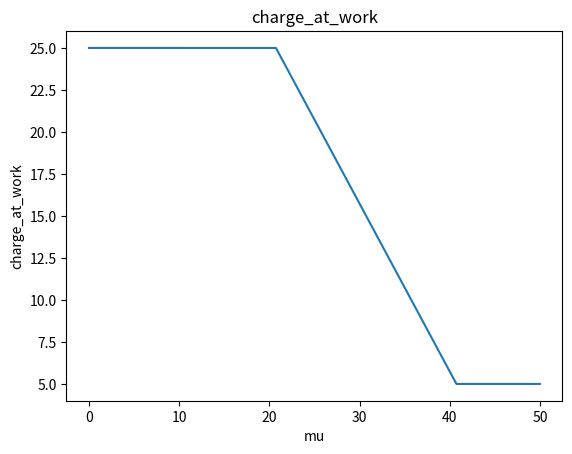
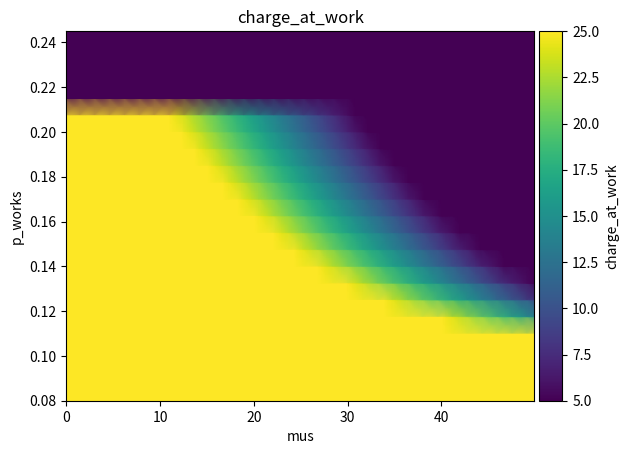

Reproduce these figures in Python, in order.
# -*- coding: utf-8 -*-
"""
Created on Wed Jul 28 15:05:58 2021

@author: S3739258
"""

import math
from math import sqrt
import numpy as np
from scipy.special import erf, erfinv

import matplotlib as mpl
import matplotlib.pyplot as plt
import matplotlib.patches
from mpl_toolkits.axes_grid1 import make_axes_locatable

def parm_cost_fct_charging_at_work_anal(q_ow, q_res, p_f, p_g, p_em, p_w, soc,
                                        c, mu, sig):
    q_tw, q_th = q_ow, q_ow + q_res
    sqrt2sig = math.sqrt(2) * sig
    # performance helper
    thresh = mu + sqrt2sig * erfinv(1 - 2*c)
    # shorthands
    dp = p_g - p_f
    dp_div = dp / (2 * (1 - c))
    
    instruction = 0
    instruction_command = -1
    
    value = q_th + q_tw - soc - mu - sqrt(2) * sig * erfinv(2*(1-c)*(1-(p_g-p_w)/(p_g-p_f))-1)
    clamped_value = min(max(value,
                   q_th - soc),
               q_th + q_tw - soc)
    if p_w >= p_g:
        instruction = q_th-soc
    if p_g > p_w > p_f:
        instruction = clamped_value
    if p_f >= p_w:
        instruction = q_th + q_tw - soc
            
    return max(0, instruction), instruction_command
    
def determine_charge_instructions(soc, p_work, p_feed, p_grid, p_em, q_ow,
        q_res, c, pv_cap, cr_h, cr_w, cr_p, mu, sig, activity, has_charger,
        work_stay_duration, home_stay_duration):
    charge_at_home = 0
    charge_at_work = 0
    instruction_command = -1
    
    if activity == WORK:
        # when agents earn more by selling PV than using it to charge
        if p_feed >= p_work:
            charge_at_work = 2 * q_ow + q_res - soc
            instruction_command = 10
        # when charging from grid is more expensive than at work but charging
        # from PV is better than selling PV at feed in cost
        elif p_grid >= p_work:
            # car can charge at home also from PV and forecast is not 0
            if pv_cap != 0 and has_charger and sig > 0:
                charge_at_work, instruction_command \
                    = parm_cost_fct_charging_at_work_anal(q_ow, q_res, p_feed,
                                        p_grid, p_em, p_work, soc, c, mu, sig)
            # car can charge at home but NOT from PV or car can NOT charge at
            # home
            else:
                charge_at_work = 2 * q_ow + q_res - soc
                instruction_command =  11
        # when only public charging is more expen. than work charging
        else:
            charge_at_work = q_ow + q_res - soc
            instruction_command = 12
        # ensure charge suffices to reach home, but uses as little public
        # charging as possible
        charge_at_work = max(charge_at_work, 0)
    if activity == HOME:
        if has_charger:
            charge_at_home = q_ow + q_res - soc
            instruction_command = 13
            if p_grid < p_work:
                charge_at_home += q_ow
                instruction_command = 14
            charge_at_home = max(charge_at_home, 0)
        else:
            charge_needed = max(q_ow + q_res - soc, 0)
            instruction_command = 15
            if charge_needed != 0:
                print("Emergency bla bla")
                
    return charge_at_home, charge_at_work, instruction_command

HOME = 0
WORK = 1

activity = WORK
has_charger = True
pv_cap = 4

work_stay_duration = 8
home_stay_duration = 16

soc = 20
q_ow = 20
q_res = 5

cr_h = 2.4
cr_w = 11
cr_p = 50

p_work = 0.16
p_feed = 0.11
p_grid = 0.21
p_em = 0.5

c = 0.7
mu = 10
sig = 20

# 1 dim
mus = list(np.arange(0, 50, 0.01))

charge_at_work = []
instruction_commands = []
for mu in mus:
    _, caw, ic = determine_charge_instructions(soc, p_work, p_feed, p_grid,
        p_em, q_ow, q_res, c, pv_cap, cr_h, cr_w, cr_p, mu, sig, activity,
        has_charger, work_stay_duration, home_stay_duration)
    charge_at_work.append(caw)
    instruction_commands.append(ic)

fig, ax = plt.subplots()
ax.plot(mus, charge_at_work)
ax.set(xlabel="mu", ylabel="charge_at_work")
plt.title("charge_at_work")
plt.show()

# 2 dim
p_works = list(np.arange(0.08,0.25,0.0075))
mus = list(np.arange(0, 50, 0.1))

charge_at_work = []
for p_work in p_works:
    charge_at_work.append([])
    for mu in mus:
        _, caw, ic = determine_charge_instructions(soc, p_work, p_feed,
            p_grid, p_em, q_ow, q_res, c, pv_cap, cr_h, cr_w, cr_p, mu, sig,
            activity, has_charger, work_stay_duration, home_stay_duration)
        charge_at_work[-1].append(caw)
min_charge = min([min(row) for row in charge_at_work])
max_charge = max([max(row) for row in charge_at_work])

cmap = mpl.cm.viridis
fig, ax = plt.subplots()
norm = mpl.colors.Normalize(vmin=min_charge, vmax=max_charge)
ax.pcolormesh(mus, p_works, charge_at_work, cmap=cmap, shading='gouraud',
              vmin=min_charge, vmax=max_charge)
ax.set(xlabel="mus", ylabel="p_works")

divider = make_axes_locatable(ax)
cax = divider.append_axes("right", size="5%", pad=0.05)
cbar = plt.colorbar(mpl.cm.ScalarMappable(norm=norm,cmap=cmap),
                    cax=cax)
cbar.set_label("charge_at_work")

ax.set_title("charge_at_work")
plt.show()